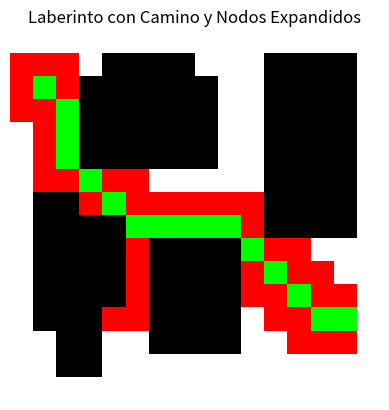

This chart was generated by the following Python code:
import math
import numpy as np
import matplotlib.pyplot as plt

class Node():
    """A node class for A* Pathfinding"""

    def __init__(self, parent=None, position=None):
        self.parent = parent
        self.position = position

        self.g = 0
        self.h = 0
        self.f = 0

    def __eq__(self, other):
        return self.position == other.position


def astar(maze, start, end):
    """Returns a list of tuples as a path from the given start to the given end in the given maze"""

    # Create start and end node
    start_node = Node(None, start)
    start_node.g = start_node.h = start_node.f = 0
    end_node = Node(None, end)
    end_node.g = end_node.h = end_node.f = 0

    # Initialize both open and closed list
    open_list = []
    closed_list = []
    expanded_nodes = []  # List to store all nodes that were in the open list

    # Add the start node
    open_list.append(start_node)
    expanded_nodes.append(start_node.position)  # Start node is added to expanded nodes

    # Loop until you find the end
    while len(open_list) > 0:

        # Get the current node
        current_node = open_list[0]
        current_index = 0
        for index, item in enumerate(open_list):
            if item.f < current_node.f:
                current_node = item
                current_index = index

        # Pop current off open list, add to closed list
        open_list.pop(current_index)
        closed_list.append(current_node)

        # Found the goal
        if current_node == end_node:
            path = []
            h = []
            current = current_node
            while current is not None:
                path.append(current.position)
                h.append(current.h)
                current = current.parent
            return path[::-1], expanded_nodes, h[::-1]  # Return reversed path and all expanded nodes

        # Generate children
        children = []
        for new_position in [(0, -1), (0, 1), (-1, 0), (1, 0), (-1, -1), (-1, 1), (1, -1), (1, 1)]:  # Adjacent squares

            # Get node position
            node_position = (current_node.position[0] + new_position[0], current_node.position[1] + new_position[1])

            # Make sure within range
            if node_position[0] > (len(maze) - 1) or node_position[0] < 0 or node_position[1] > (len(maze[len(maze)-1]) - 1) or node_position[1] < 0:
                continue

            # Make sure walkable terrain
            if maze[node_position[0]][node_position[1]] != 0:
                continue

            # Create new node
            new_node = Node(current_node, node_position)

            # Child is already in the closed list
            if new_node in closed_list:
                continue

            # Create the f, g, and h values
            new_node.g = current_node.g + 1
            #new_node.h = ((new_node.position[0] - end_node.position[0]) ** 2) + ((new_node.position[1] - end_node.position[1]) ** 2)
            dx = abs(new_node.position[0] - end_node.position[0])
            dy = abs(new_node.position[1] - end_node.position[1])
            new_node.h = dx + dy  # Manhattan
            #new_node.h = math.sqrt(dx**2 + dy**2)
            new_node.f = new_node.g + new_node.h

            # Child is already in the open list with a lower cost
            if any(open_node for open_node in open_list if new_node == open_node and new_node.g > open_node.g):
                continue

            # Add the child to the open list
            open_list.append(new_node)
            expanded_nodes.append(new_node.position)  # Add to expanded nodes

    return None, expanded_nodes   # If no path is found, return the expanded nodes


def visualize_maze(maze, path, expanded_nodes):
    # Crear una copia de la matriz del laberinto
    visual_maze = np.zeros((len(maze), len(maze[0]), 3), dtype=np.float32)

    # Asignar colores a cada celda
    for i in range(len(maze)):
        for j in range(len(maze[0])):
            if maze[i][j] == 1:  # Pared -> Negro
                visual_maze[i, j] = [0, 0, 0]
            else:  # Espacio -> Blanco
                visual_maze[i, j] = [1, 1, 1]

    # Colorear los nodos expandidos -> Rojo
    for node in expanded_nodes:
        visual_maze[node[0], node[1]] = [1, 0, 0]

    # Colorear el camino solución -> Verde
    for position in path:
        visual_maze[position[0], position[1]] = [0, 1, 0]

    # Mostrar el laberinto
    plt.imshow(visual_maze, interpolation='nearest')
    plt.title("Laberinto con Camino y Nodos Expandidos")
    plt.axis('off')  # Ocultar los ejes
    plt.show()

def save_maze_figure(maze, path, expanded_nodes, filename="maze_solution.png"):
    # Crear una copia de la matriz del laberinto
    visual_maze = np.zeros((len(maze), len(maze[0]), 3), dtype=np.float32)

    # Asignar colores a cada celda
    for i in range(len(maze)):
        for j in range(len(maze[0])):
            if maze[i][j] == 1:  # Pared -> Negro
                visual_maze[i, j] = [0, 0, 0]
            else:  # Espacio -> Blanco
                visual_maze[i, j] = [1, 1, 1]

    # Colorear los nodos expandidos -> Rojo
    for node in expanded_nodes:
        visual_maze[node[0], node[1]] = [1, 0, 0]

    # Colorear el camino solución -> Verde
    for position in path:
        visual_maze[position[0], position[1]] = [0, 1, 0]

    # Configurar la visualización
    plt.imshow(visual_maze, interpolation='nearest')
    plt.title("Laberinto con Camino y Nodos Expandidos")
    plt.axis('off')  # Ocultar los ejes

    # Guardar la figura
    plt.savefig(filename, dpi=300, bbox_inches='tight')
    plt.close()  # Cerrar la figura para liberar memoria
    print(f"Figura guardada como: {filename}")


def main():
    maze = [[0, 0, 0, 0, 0, 0, 0, 0, 0, 0, 0, 0, 0, 0, 0, 0],
            [0, 0, 0, 0, 1, 1, 1, 1, 0, 0, 0, 1, 1, 1, 1, 0],
            [0, 0, 0, 1, 1, 1, 1, 1, 1, 0, 0, 1, 1, 1, 1, 0],
            [0, 0, 0, 1, 1, 1, 1, 1, 1, 0, 0, 1, 1, 1, 1, 0],
            [0, 0, 0, 1, 1, 1, 1, 1, 1, 0, 0, 1, 1, 1, 1, 0],
            [0, 0, 0, 1, 1, 1, 1, 1, 1, 0, 0, 1, 1, 1, 1, 0],
            [0, 0, 0, 0, 0, 0, 0, 0, 0, 0, 0, 1, 1, 1, 1, 0],
            [0, 1, 1, 0, 0, 0, 0, 0, 0, 0, 0, 1, 1, 1, 1, 0],
            [0, 1, 1, 1, 1, 0, 0, 0, 0, 0, 0, 1, 1, 1, 1, 0],
            [0, 1, 1, 1, 1, 0, 1, 1, 1, 1, 0, 0, 0, 0, 0, 0],
            [0, 1, 1, 1, 1, 0, 1, 1, 1, 1, 0, 0, 0, 0, 0, 0],
            [0, 1, 1, 1, 1, 0, 1, 1, 1, 1, 0, 0, 0, 0, 0, 0],
            [0, 1, 1, 1, 0, 0, 1, 1, 1, 1, 0, 0, 0, 0, 0, 0],
            [0, 0, 1, 1, 0, 0, 1, 1, 1, 1, 0, 0, 0, 0, 0, 0],
            [0, 0, 1, 1, 0, 0, 0, 0, 0, 0, 0, 0, 0, 0, 0, 0],
            [0, 0, 0, 0, 0, 0, 0, 0, 0, 0, 0, 0, 0, 0, 0, 0]]

    start = (2, 1)
    end = (12, 14)

    path, expanded_nodes, h = astar(maze, start, end)
    print("Path:", path)
    print("Expanded Nodes:", expanded_nodes)
    print("Heuristics:", h)

    # Visualizar el laberinto con la solución y nodos expandidos
    visualize_maze(maze, path, expanded_nodes)

    # Guardar la figura como archivo
    #save_maze_figure(maze, path, expanded_nodes, "maze_solution.png")


if __name__ == '__main__':
    main()

